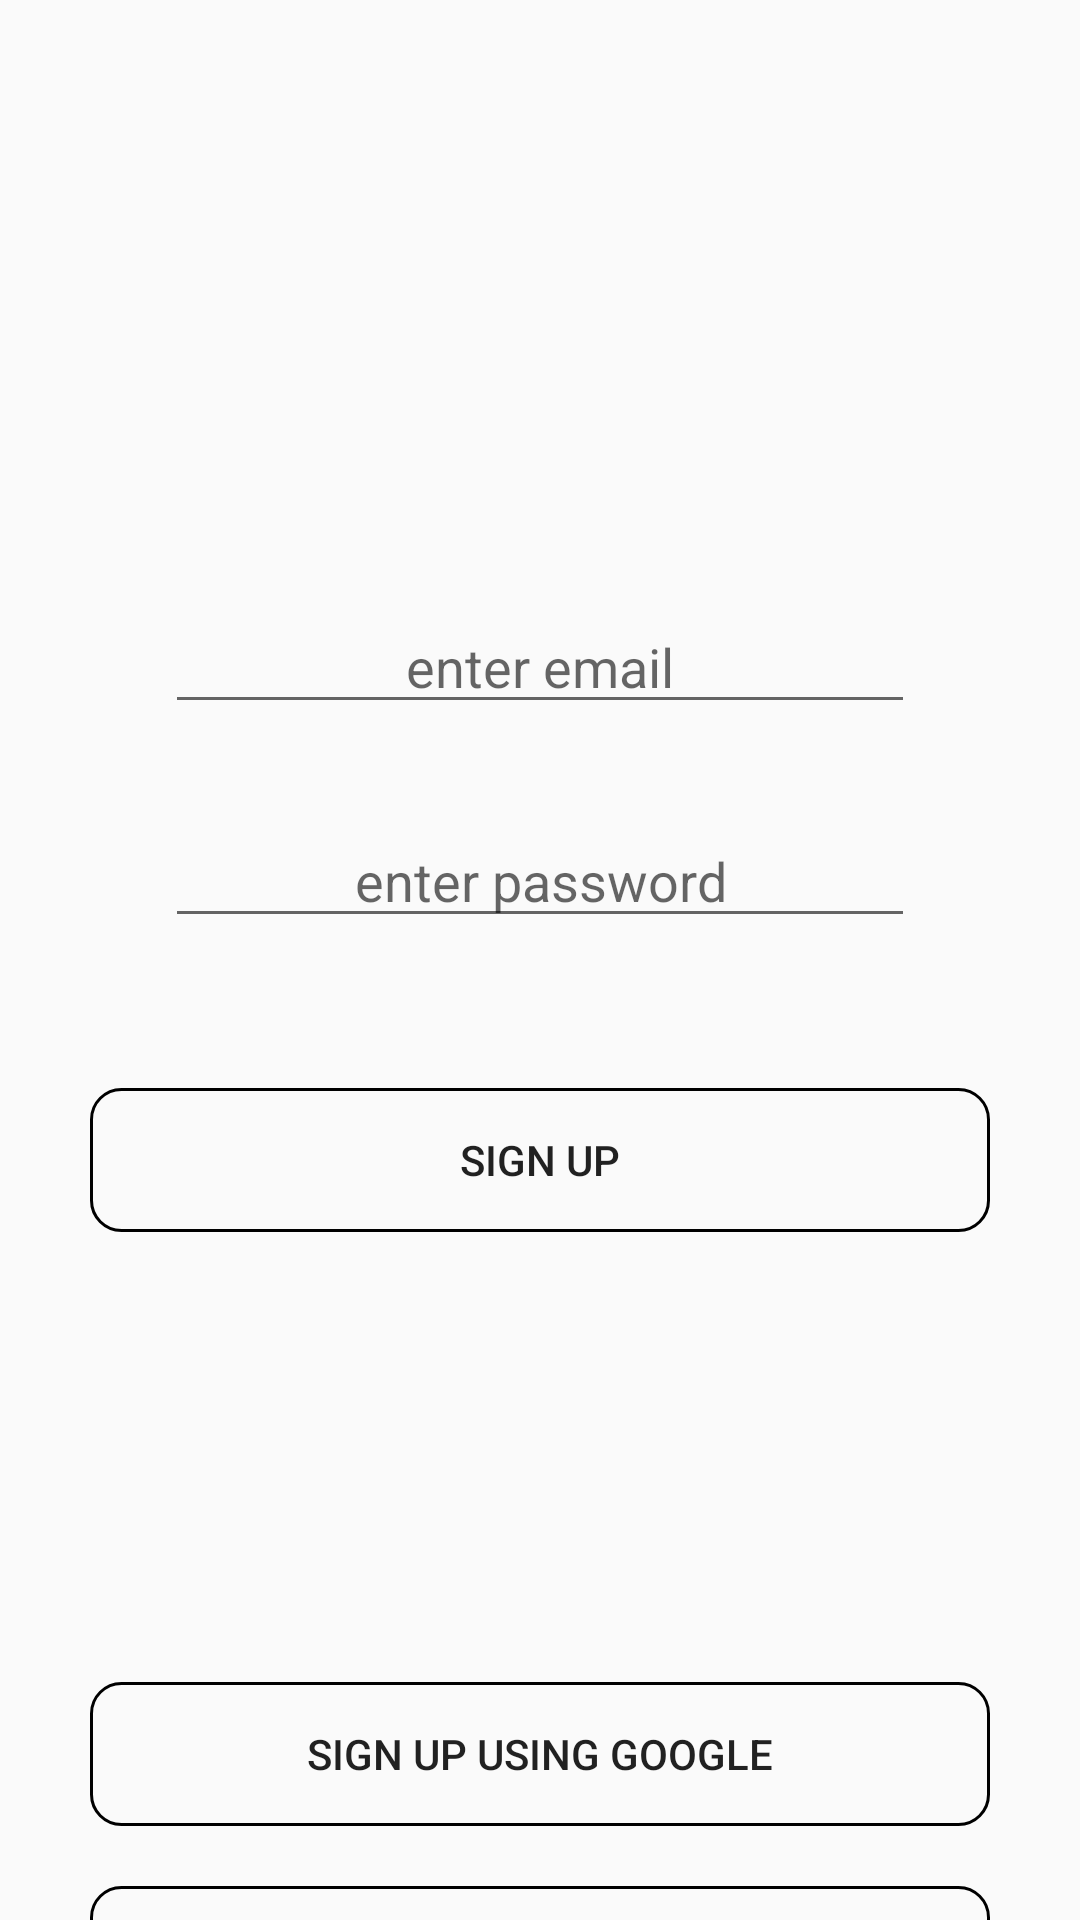

Produce the Android XML layout that renders to this screen, including the resource entries it uses.
<!-- AndroidManifest.xml: application theme AppTheme -->
<!-- res/layout/activity_sign_up.xml -->
<?xml version="1.0" encoding="utf-8"?>
<androidx.constraintlayout.widget.ConstraintLayout xmlns:android="http://schemas.android.com/apk/res/android"
    xmlns:app="http://schemas.android.com/apk/res-auto"
    xmlns:tools="http://schemas.android.com/tools"
    android:layout_width="match_parent"
    android:layout_height="match_parent"
    tools:context=".authentication.SignUpActivity">

    <EditText
        android:id="@+id/emailText"
        android:layout_width="250dp"
        android:layout_height="wrap_content"
        android:ems="10"
        android:hint="enter email"
        android:gravity="center"
        android:inputType="textPersonName"
        app:layout_constraintEnd_toEndOf="parent"
        app:layout_constraintStart_toStartOf="parent"
        app:layout_constraintTop_toTopOf="parent"
        android:layout_marginTop="200dp"/>

    <EditText
        android:id="@+id/passwordText"
        android:layout_width="250dp"
        android:layout_height="wrap_content"
        android:ems="10"
        android:gravity="center"
        android:hint="enter password"
        android:inputType="textPassword"
        app:layout_constraintEnd_toEndOf="@+id/emailText"
        app:layout_constraintStart_toStartOf="@+id/emailText"
        app:layout_constraintTop_toBottomOf="@+id/emailText"
        android:layout_marginTop="30dp"/>

    <Button
        android:id="@+id/Button_passwordVisible"
        android:layout_width="25dp"
        android:layout_height="25dp"
        android:onClick="setPasswordVisibility"
        android:background="@drawable/signin_password_visible_vector"
        app:layout_constraintBottom_toBottomOf="@id/passwordText"
        app:layout_constraintEnd_toEndOf="@+id/passwordText"
        app:layout_constraintStart_toStartOf="@+id/passwordText"
        app:layout_constraintTop_toTopOf="@id/passwordText"
        app:layout_constraintHorizontal_bias="1"/>

    <Button
        android:id="@+id/Button_signup"
        android:layout_width="300dp"
        android:layout_height="wrap_content"
        android:onClick="signUp"
        android:text="Sign Up"
        android:background="@drawable/slightly_corner_rounded_buttons"
        app:layout_constraintEnd_toEndOf="@+id/passwordText"
        app:layout_constraintStart_toStartOf="@+id/passwordText"
        app:layout_constraintTop_toBottomOf="@+id/passwordText"
        android:layout_marginTop="50dp"/>

    <Button
        android:id="@+id/Button_signupGoogle"
        android:layout_width="300dp"
        android:layout_height="wrap_content"
        android:onClick="signUpGoogle"
        android:text="Sign Up Using Google"
        android:background="@drawable/slightly_corner_rounded_buttons"
        app:layout_constraintEnd_toEndOf="@+id/passwordText"
        app:layout_constraintStart_toStartOf="@+id/passwordText"
        app:layout_constraintTop_toBottomOf="@+id/Button_signup"
        android:layout_marginTop="150dp"/>

    <Button
        android:id="@+id/Button_signupFaceBook"
        android:layout_width="300dp"
        android:layout_height="wrap_content"
        android:onClick="signUpFaceBook"
        android:text="Sign Up Using FaceBook"
        android:background="@drawable/slightly_corner_rounded_buttons"
        app:layout_constraintEnd_toEndOf="@+id/passwordText"
        app:layout_constraintStart_toStartOf="@+id/passwordText"
        app:layout_constraintTop_toBottomOf="@+id/Button_signupGoogle"
        android:layout_marginTop="20dp"/>


</androidx.constraintlayout.widget.ConstraintLayout>
<!-- resources referenced by this layout -->
<resources>
  <!-- drawable slightly_corner_rounded_buttons (drawable) -->
  <?xml version="1.0" encoding="utf-8"?>
  <shape xmlns:android="http://schemas.android.com/apk/res/android"
      android:shape="rectangle">
  
      <corners android:radius="10dp"/>
      <stroke android:color="@color/black" android:width="1dp" />
  
  </shape>
  <style name="AppTheme" parent="Theme.AppCompat.Light.NoActionBar">
          
      </style>
  <color name="black">#000000</color>
</resources>
